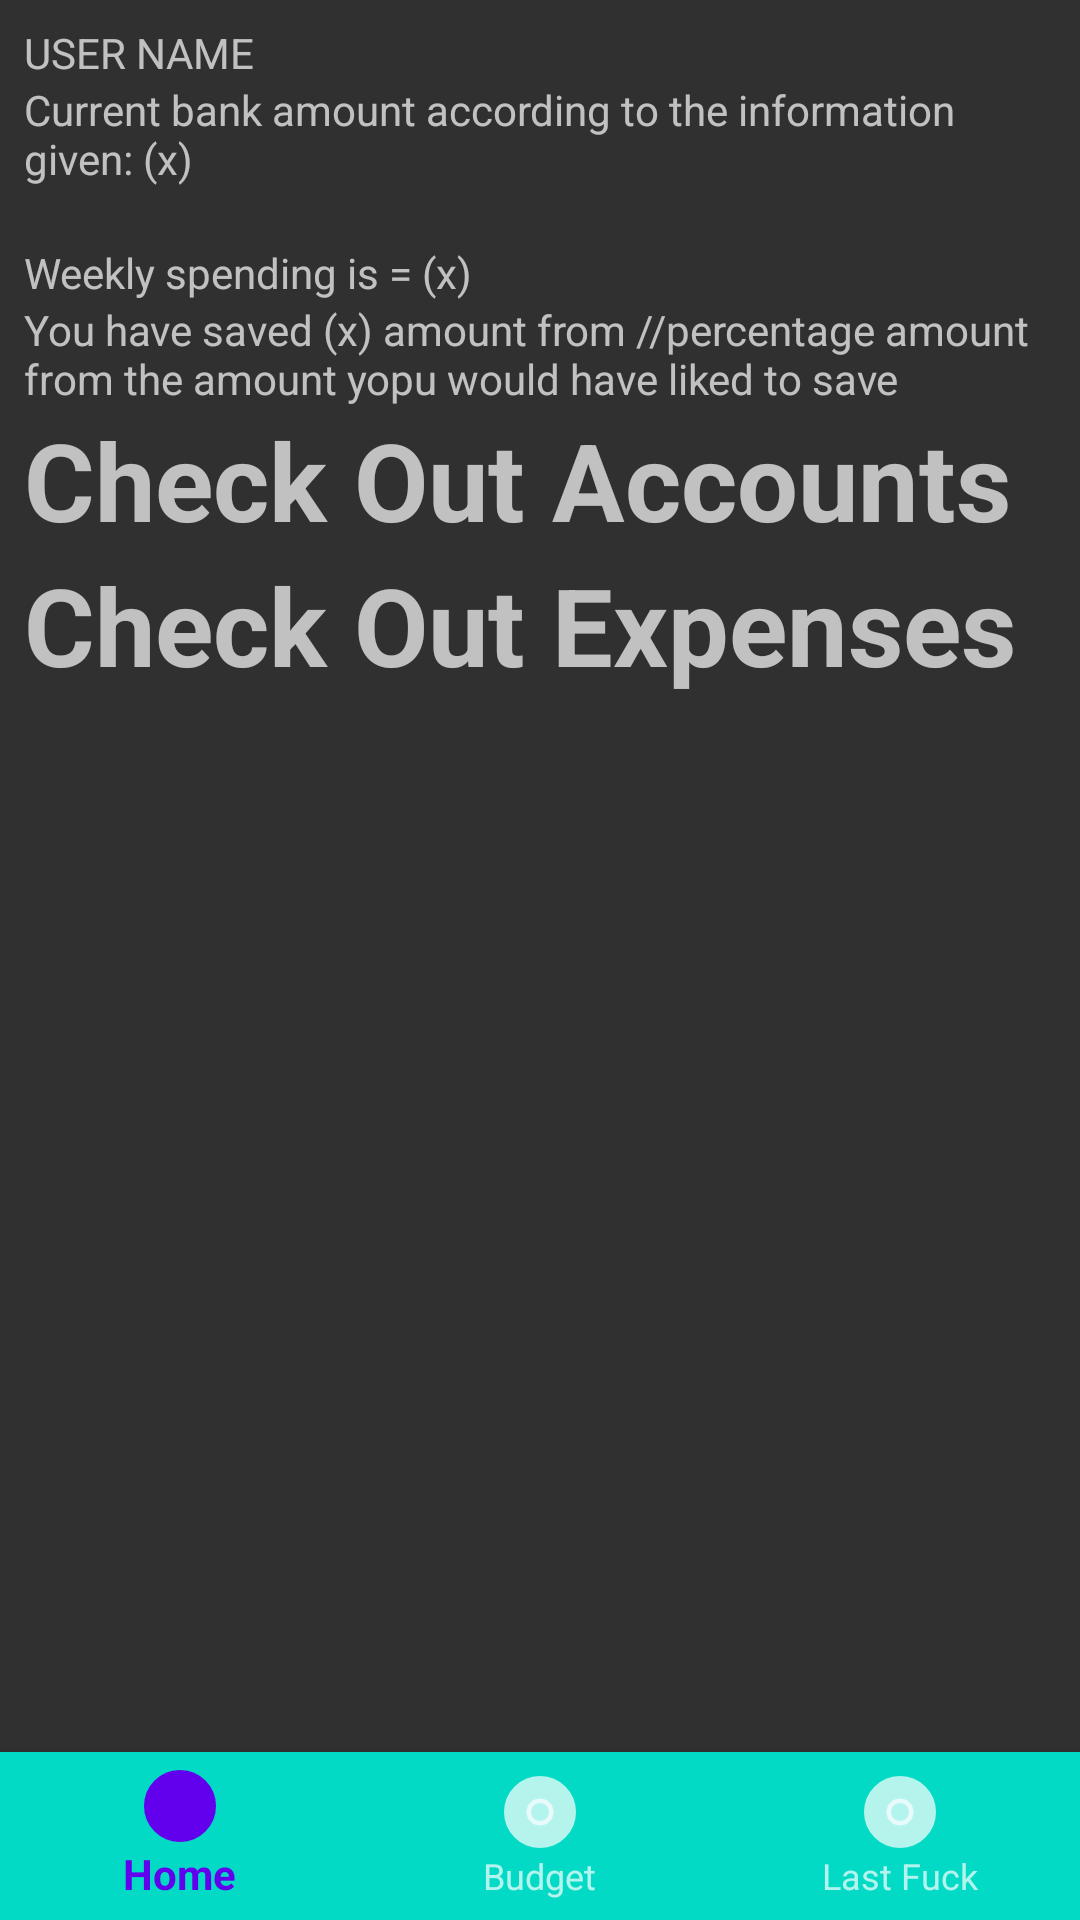

This screen was rendered from an Android layout file. Write that file and the resources it references.
<!-- AndroidManifest.xml: application theme AppTheme -->
<!-- res/layout/fragment_home_screen.xml -->
<?xml version="1.0" encoding="utf-8"?>

<RelativeLayout xmlns:android="http://schemas.android.com/apk/res/android"
    xmlns:app="http://schemas.android.com/apk/res-auto"
    xmlns:tools="http://schemas.android.com/tools"
    android:id="@+id/HomeScreenFragment"
    android:orientation="vertical"
    android:layout_width="match_parent"
    android:layout_height="match_parent"
    tools:context=".HomeScreenFragment">
    <LinearLayout
        android:layout_width="match_parent"
        android:layout_height="match_parent"
        android:orientation="vertical"
        android:padding="@dimen/defaultPadding">
        <TextView
            android:id="@+id/FHS_username_TV"
            android:layout_width="wrap_content"
            android:layout_height="wrap_content"
            android:text="USER NAME"
            />
        <TextView
            android:layout_width="wrap_content"
            android:layout_height="wrap_content"
            android:text="Current bank amount according to the information given: (x)"
            />
        <TextView
            android:id="@+id/FHS_rate_TV"
            android:layout_width="wrap_content"
            android:layout_height="wrap_content"
            />
        <TextView
            android:layout_width="wrap_content"
            android:layout_height="wrap_content"
            android:text="Weekly spending is = (x)"
            />
        <TextView
            android:layout_width="wrap_content"
            android:layout_height="wrap_content"
            android:text="You have saved (x) amount from //percentage amount from the amount yopu would have liked to save"
            />
        <TextView
            android:id="@+id/FHS_accounts"
            android:layout_width="wrap_content"
            android:layout_height="wrap_content"
            android:textStyle="bold"
            android:textSize="36dp"
            android:text="Check Out Accounts"/>
        <TextView
            android:id="@+id/FHS_expenses"
            android:layout_width="wrap_content"
            android:layout_height="wrap_content"
            android:textStyle="bold"
            android:textSize="36dp"
            android:text="Check Out Expenses"/>
    </LinearLayout>
    
    <include layout="@layout/nav_bar_layout"/>
</RelativeLayout>
<!-- res/layout/nav_bar_layout.xml (included above) -->
<?xml version="1.0" encoding="utf-8"?>

<RelativeLayout
xmlns:android="http://schemas.android.com/apk/res/android"
xmlns:app="http://schemas.android.com/apk/res-auto"
xmlns:tools="http://schemas.android.com/tools"
android:layout_width="match_parent"
android:layout_height="wrap_content">
    <com.google.android.material.bottomnavigation.BottomNavigationView
        android:id="@+id/bottom_navigation"
        android:layout_width="match_parent"
        android:layout_height="wrap_content"
        android:background="@color/colorAccent"
        android:layout_alignParentBottom="true"
        app:menu="@menu/nav_bar_menu" />
</RelativeLayout>
<!-- resources referenced by this layout -->
<resources>
  <color name="colorAccent">#03DAC5</color>
  <dimen name="defaultPadding">8dp</dimen>
  <style name="AppTheme" parent="Theme.AppCompat.NoActionBar">
          
          <item name="colorPrimary">@color/colorPrimary</item>
          <item name="colorPrimaryDark">@color/colorPrimaryDark</item>
          <item name="colorAccent">@color/colorAccent</item>
      </style>
  <color name="colorPrimary">#6200EE</color>
  <color name="colorPrimaryDark">#3700B3</color>
</resources>
